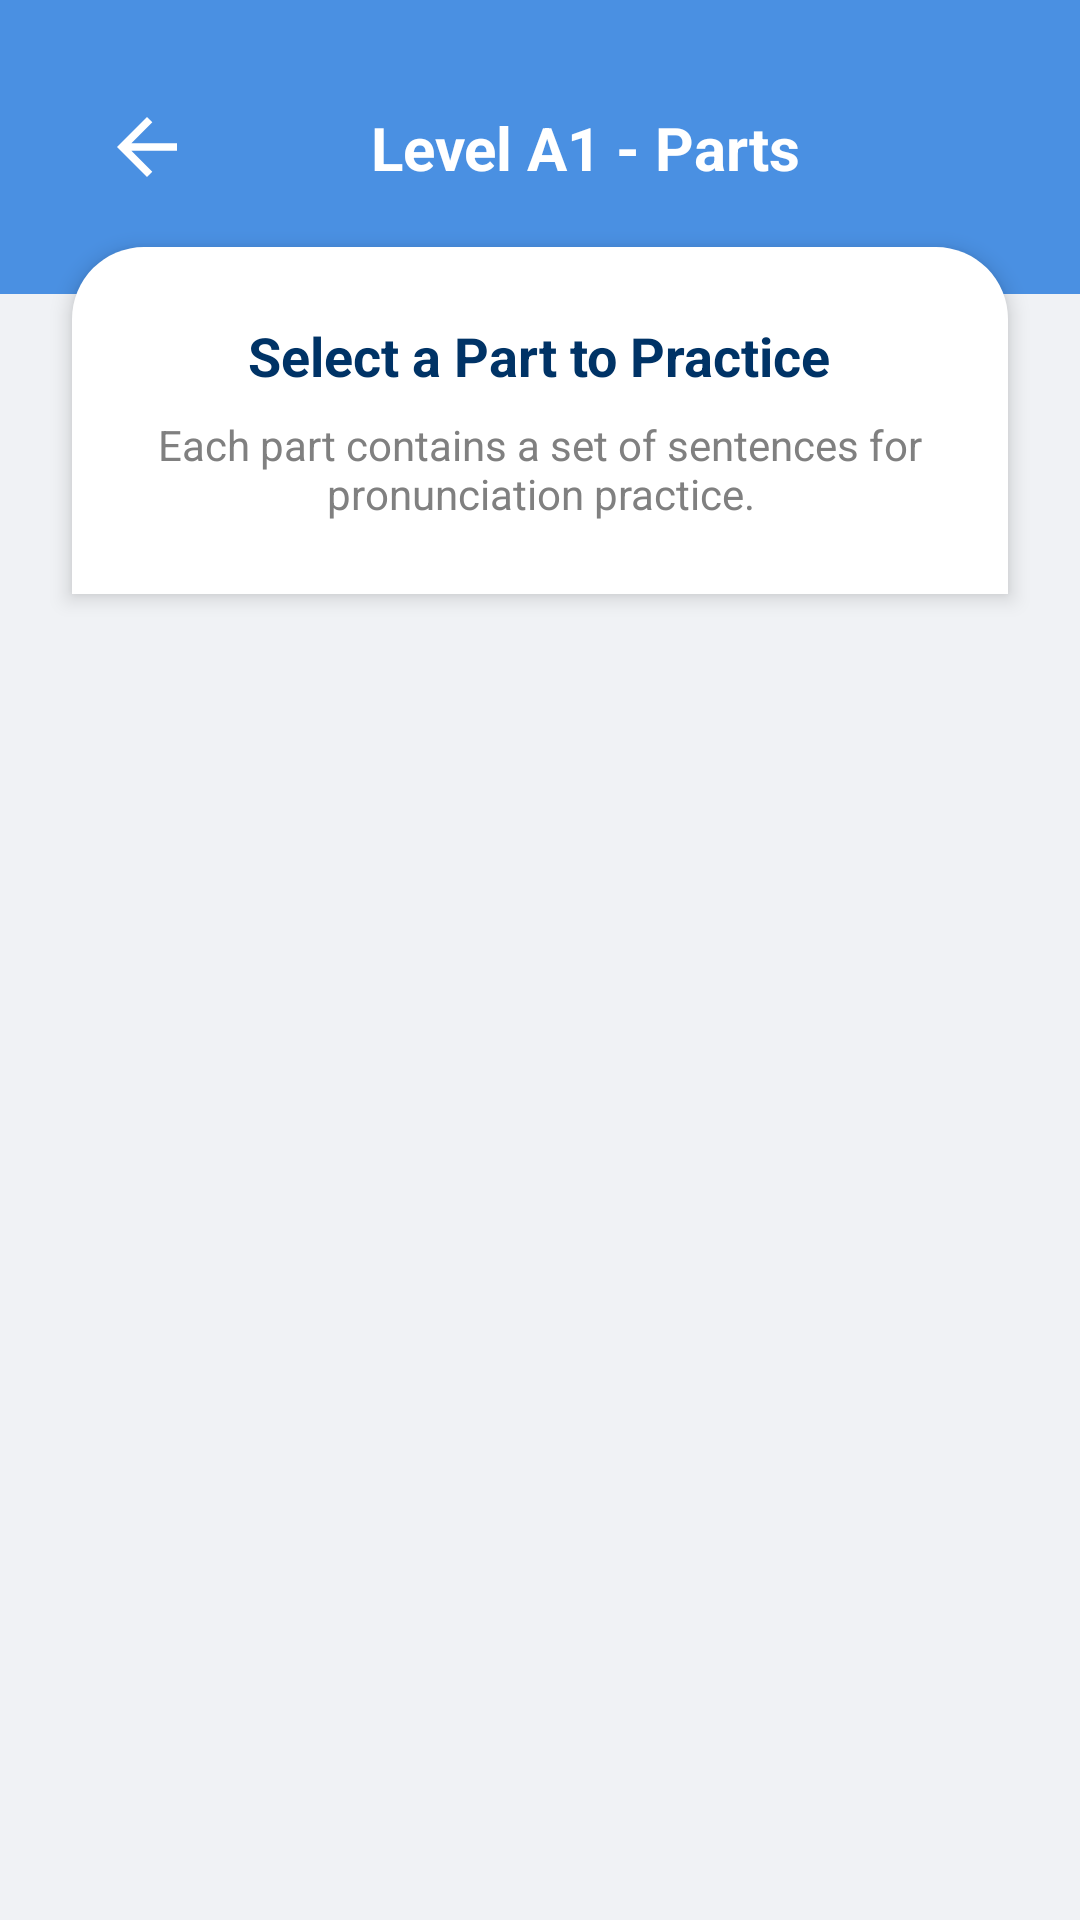

Produce the Android XML layout that renders to this screen, including the resource entries it uses.
<!-- AndroidManifest.xml: application theme Theme.MyApplication -->
<!-- res/layout/activity_part_list.xml -->
<?xml version="1.0" encoding="utf-8"?>

<androidx.constraintlayout.widget.ConstraintLayout
    xmlns:android="http://schemas.android.com/apk/res/android"
    xmlns:app="http://schemas.android.com/apk/res-auto"
    xmlns:tools="http://schemas.android.com/tools"
    android:layout_width="match_parent"
    android:layout_height="match_parent"
    android:background="#F0F2F5"
    tools:context=".activitys.PartListActivity">

    <androidx.constraintlayout.widget.ConstraintLayout
        android:id="@+id/headerLayout"
        android:layout_width="match_parent"
        android:layout_height="wrap_content"
        android:background="#4A90E2"
        android:padding="34dp"
        app:layout_constraintTop_toTopOf="parent"
        app:layout_constraintStart_toStartOf="parent"
        app:layout_constraintEnd_toEndOf="parent">

        <ImageView
            android:id="@+id/backButton"
            android:layout_width="30dp"
            android:layout_height="30dp"
            android:src="@drawable/ic_arrow_back"
            app:tint="@color/white"
            app:layout_constraintStart_toStartOf="parent"
            app:layout_constraintTop_toTopOf="parent"
            app:layout_constraintBottom_toBottomOf="parent"
            android:clickable="true"
            android:focusable="true"
            android:background="?android:attr/selectableItemBackgroundBorderless"/>

        <TextView
            android:id="@+id/levelTitle"
            android:layout_width="0dp"
            android:layout_height="wrap_content"
            android:text="Level A1 - Parts"
            android:textColor="@color/white"
            android:textSize="20sp"
            android:textStyle="bold"
            android:gravity="center_horizontal"
            android:layout_marginStart="16dp"
            android:layout_marginEnd="16dp"
            app:layout_constraintStart_toEndOf="@id/backButton"
            app:layout_constraintEnd_toEndOf="parent"
            app:layout_constraintTop_toTopOf="parent"
            app:layout_constraintBottom_toBottomOf="parent" />

    </androidx.constraintlayout.widget.ConstraintLayout>

    <LinearLayout
        android:id="@+id/titleSection"
        android:layout_width="match_parent"
        android:layout_height="wrap_content"
        android:orientation="vertical"
        android:padding="24dp"
        android:background="@drawable/bg_summary_card"
        android:elevation="4dp"
        android:clipToPadding="false"
        android:clipChildren="false"
        android:layout_marginTop="-16dp"
        android:layout_marginStart="24dp"
        android:layout_marginEnd="24dp"
        app:layout_constraintTop_toBottomOf="@id/headerLayout">

        <TextView
            android:layout_width="wrap_content"
            android:layout_height="wrap_content"
            android:text="Select a Part to Practice"
            android:textSize="18sp"
            android:textStyle="bold"
            android:textColor="#003366"
            android:layout_gravity="center" />

        <TextView
            android:layout_width="wrap_content"
            android:layout_height="wrap_content"
            android:text="Each part contains a set of sentences for pronunciation practice."
            android:textSize="14sp"
            android:textColor="#808080"
            android:layout_gravity="center"
            android:layout_marginTop="8dp"
            android:textAlignment="center" />

    </LinearLayout>

    <androidx.recyclerview.widget.RecyclerView
        android:id="@+id/partsRecyclerView"
        android:layout_width="match_parent"
        android:layout_height="0dp"
        android:padding="16dp"
        android:clipToPadding="false"
        app:layout_constraintTop_toBottomOf="@id/titleSection"
        app:layout_constraintBottom_toBottomOf="parent"
        app:layout_constraintStart_toStartOf="parent"
        app:layout_constraintEnd_toEndOf="parent"
        tools:listitem="@layout/item_part" />

</androidx.constraintlayout.widget.ConstraintLayout>
<!-- res/layout/item_part.xml (included above) -->
<?xml version="1.0" encoding="utf-8"?>

<androidx.cardview.widget.CardView
    xmlns:android="http://schemas.android.com/apk/res/android"
    xmlns:app="http://schemas.android.com/apk/res-auto"
    android:id="@+id/partCard"
    android:layout_width="match_parent"
    android:layout_height="wrap_content"
    android:layout_margin="8dp"
    app:cardCornerRadius="12dp"
    app:cardElevation="4dp"
    android:clickable="true"
    android:focusable="true"
    android:foreground="?android:attr/selectableItemBackground">

    <LinearLayout
        android:layout_width="match_parent"
        android:layout_height="wrap_content"
        android:orientation="horizontal"
        android:padding="16dp"
        android:gravity="center_vertical">

        <LinearLayout
            android:layout_width="0dp"
            android:layout_height="wrap_content"
            android:layout_weight="1"
            android:orientation="vertical">

            <TextView
                android:id="@+id/partTitle"
                android:layout_width="wrap_content"
                android:layout_height="wrap_content"
                android:text="Part 1"
                android:textSize="18sp"
                android:textStyle="bold"
                android:textColor="#003366" />

            <TextView
                android:id="@+id/partDescription"
                android:layout_width="wrap_content"
                android:layout_height="wrap_content"
                android:text="Practice pronunciation with sentences in part 1"
                android:textSize="14sp"
                android:textColor="#666666"
                android:layout_marginTop="4dp" />

        </LinearLayout>

        <ImageView
            android:layout_width="24dp"
            android:layout_height="24dp"
            android:src="@drawable/ic_arrow_back"
            app:tint="#4A90E2"
            android:layout_marginStart="16dp" />

    </LinearLayout>

</androidx.cardview.widget.CardView>
<!-- resources referenced by this layout -->
<resources>
  <color name="white">#FFFFFFFF</color>
  <!-- drawable bg_summary_card (drawable) -->
  <?xml version="1.0" encoding="utf-8"?>
  <shape xmlns:android="http://schemas.android.com/apk/res/android"
      android:shape="rectangle">
      <solid android:color="@android:color/white" />
      <corners
          android:topLeftRadius="24dp"
          android:topRightRadius="24dp" />
      <padding
          android:left="16dp"
          android:right="16dp"
          android:top="16dp"
          android:bottom="16dp" />
  </shape>
  <!-- drawable ic_arrow_back (drawable) -->
  <?xml version="1.0" encoding="utf-8"?>
  
  <vector xmlns:android="http://schemas.android.com/apk/res/android"
      android:width="24dp"
      android:height="24dp"
      android:viewportWidth="24"
      android:viewportHeight="24">
      <path android:fillColor="#FF000000"
          android:pathData="M20,11H7.83l5.59,-5.59L12,4l-8,8 8,8 1.41,-1.41L7.83,13H20v-2z"/>
  </vector>
  <style name="Theme.MyApplication" parent="Base.Theme.MyApplication" />
  <style name="Base.Theme.MyApplication" parent="Theme.Material3.DayNight.NoActionBar">
          
          
          <item name="colorPrimaryDark">@color/white</item>
          <item name="android:windowTranslucentStatus">true</item>
          <item name="android:windowDrawsSystemBarBackgrounds">true</item>
          <item name="android:statusBarColor">@android:color/transparent</item>
  
      </style>
</resources>
